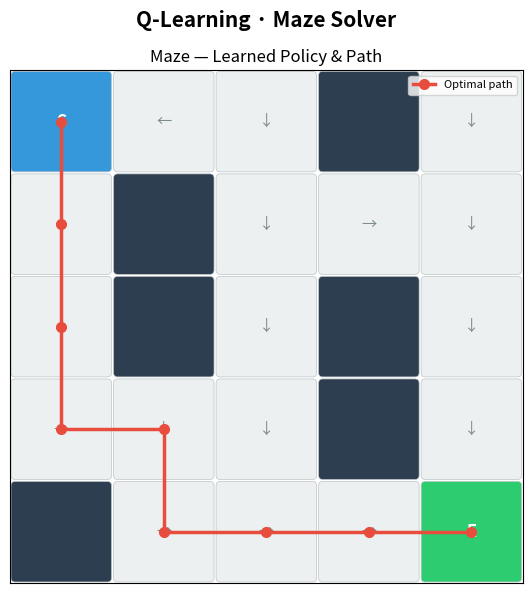

Recreate this plot in Python.
import numpy as np
import random
import matplotlib.pyplot as plt
import matplotlib.patches as patches


GRID = 5
START = (0, 0)
EXIT  = (4, 4)

# 1 = wall, 0 = free
MAZE = [
    [0, 0, 0, 1, 0],
    [0, 1, 0, 0, 0],
    [0, 1, 0, 1, 0],
    [0, 0, 0, 1, 0],
    [1, 0, 0, 0, 0],
]

ACTIONS = {
    0: (-1,  0),  # UP
    1: ( 1,  0),  # DOWN
    2: ( 0, -1),  # LEFT
    3: ( 0,  1),  # RIGHT
}
ACTION_SYMBOLS = {0: "↑", 1: "↓", 2: "←", 3: "→"}
N_ACTIONS = 4
N_STATES  = GRID * GRID   # 25


def to_idx(r, c):
    return r * GRID + c


def step(state, action):
    r, c    = state
    dr, dc  = ACTIONS[action]
    nr, nc  = r + dr, c + dc

    # Out of bounds
    if not (0 <= nr < GRID and 0 <= nc < GRID):
        return state, -1, False

    # Wall
    if MAZE[nr][nc] == 1:
        return state, -10, False

    # Exit
    if (nr, nc) == EXIT:
        return (nr, nc), +100, True

    return (nr, nc), -1, False


def train(episodes=2000, alpha=0.1, gamma=0.99,
          epsilon=1.0, epsilon_min=0.01, epsilon_decay=0.995,
          max_steps=100):

    Q = np.zeros((N_STATES, N_ACTIONS))
    rewards_log = []

    for ep in range(episodes):
        state        = START
        total_reward = 0

        for t in range(max_steps):
            s = to_idx(*state)

            # ε-greedy
            if random.random() < epsilon:
                action = random.randint(0, N_ACTIONS - 1)
            else:
                action = int(np.argmax(Q[s]))

            next_state, reward, done = step(state, action)
            ns = to_idx(*next_state)

            # Bellman update
            Q[s, action] += alpha * (
                reward + gamma * np.max(Q[ns]) - Q[s, action]
            )

            state        = next_state
            total_reward += reward

            if done:
                break

        epsilon = max(epsilon_min, epsilon * epsilon_decay)
        rewards_log.append(total_reward)

        if (ep + 1) % 200 == 0:
            avg = np.mean(rewards_log[-200:])
            print(f"  Episode {ep+1:>5} | ε={epsilon:.3f} | Avg Reward: {avg:.1f}")

    return Q


def find_path(Q, max_steps=50):
    state = START
    path  = [state]
    visited = set()

    for _ in range(max_steps):
        if state == EXIT:
            break
        if state in visited:
            print("  ⚠ Loop detected — maze may not be fully solved yet.")
            break
        visited.add(state)
        action     = int(np.argmax(Q[to_idx(*state)]))
        next_state, _, done = step(state, action)
        path.append(next_state)
        state = next_state
        if done:
            break

    return path


def draw(Q, path):
    fig, ax = plt.subplots(figsize=(6, 6))
    fig.suptitle("Q-Learning · Maze Solver", fontsize=15, fontweight="bold")

    ax.set_xlim(0, GRID); ax.set_ylim(0, GRID)
    ax.set_aspect("equal"); ax.invert_yaxis()
    ax.set_title("Maze — Learned Policy & Path")
    ax.set_xticks([]); ax.set_yticks([])

    for r in range(GRID):
        for c in range(GRID):
            if MAZE[r][c] == 1:
                color = "#2C3E50"
            elif (r, c) == EXIT:
                color = "#2ECC71"
            elif (r, c) == START:
                color = "#3498DB"
            else:
                color = "#ECF0F1"

            rect = patches.FancyBboxPatch(
                (c + 0.05, r + 0.05), 0.9, 0.9,
                boxstyle="round,pad=0.04",
                linewidth=0.5, edgecolor="#BDC3C7",
                facecolor=color)
            ax.add_patch(rect)

            if (r, c) == START:
                ax.text(c+0.5, r+0.5, "S", ha="center", va="center",
                        fontsize=12, fontweight="bold", color="white")
            elif (r, c) == EXIT:
                ax.text(c+0.5, r+0.5, "E", ha="center", va="center",
                        fontsize=12, fontweight="bold", color="white")
            elif MAZE[r][c] == 0:
                a   = int(np.argmax(Q[to_idx(r, c)]))
                sym = ACTION_SYMBOLS[a]
                ax.text(c+0.5, r+0.5, sym, ha="center", va="center",
                        fontsize=11, color="#7F8C8D")

    # Draw path
    if len(path) > 1:
        px = [c + 0.5 for (r, c) in path]
        py = [r + 0.5 for (r, c) in path]
        ax.plot(px, py, "o-", color="#E74C3C", linewidth=2.5,
                markersize=7, zorder=5, label="Optimal path")
        ax.legend(loc="upper right", fontsize=8)

    plt.tight_layout()
    plt.savefig("maze_solver_results.png", dpi=150, bbox_inches="tight")
    print("\n📊 Plot saved → maze_solver_results.png")
    plt.show()


def print_maze(path):
    path_set = set(path)
    print("\n  ── Maze (with optimal path marked as *) ──\n")
    for r in range(GRID):
        row = "  "
        for c in range(GRID):
            if (r, c) == START:
                row += " S "
            elif (r, c) == EXIT:
                row += " E "
            elif MAZE[r][c] == 1:
                row += " # "
            elif (r, c) in path_set:
                row += " * "
            else:
                row += " . "
        print(row)
    print()


if __name__ == "__main__":
    print("=" * 50)
    print("  Q-Learning · Maze Solver")
    print("=" * 50)
    print(f"  Grid : {GRID}×{GRID}  |  Start: {START}  |  Exit: {EXIT}")
    print("=" * 50 + "\n")

    Q = train(
        episodes      = 2000,
        alpha         = 0.1,
        gamma         = 0.99,
        epsilon       = 1.0,
        epsilon_min   = 0.01,
        epsilon_decay = 0.995,
        max_steps     = 100,
    )

    path = find_path(Q)

    print_maze(path)

    print("  ── Optimal Path ──")
    for i, (r, c) in enumerate(path):
        label = " ← START" if (r, c) == START else (" ← EXIT 🎯" if (r, c) == EXIT else "")
        print(f"  Step {i:>2}: ({r},{c}){label}")

    success = path[-1] == EXIT
    print(f"\n  Result: {'✅ Exit reached!' if success else '❌ Exit not reached'}")
    print(f"  Path length: {len(path)-1} steps\n")

    draw(Q, path)
